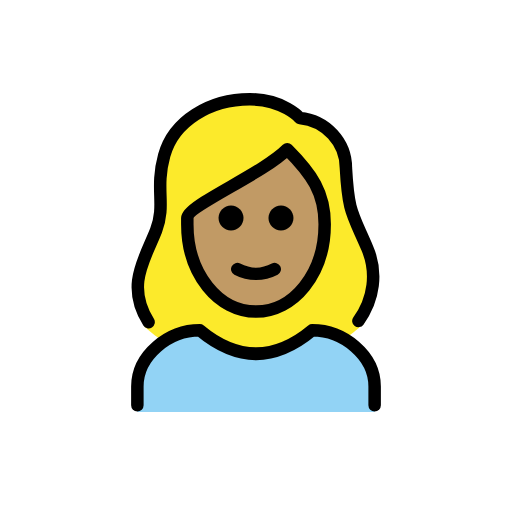
t = 0.00 s
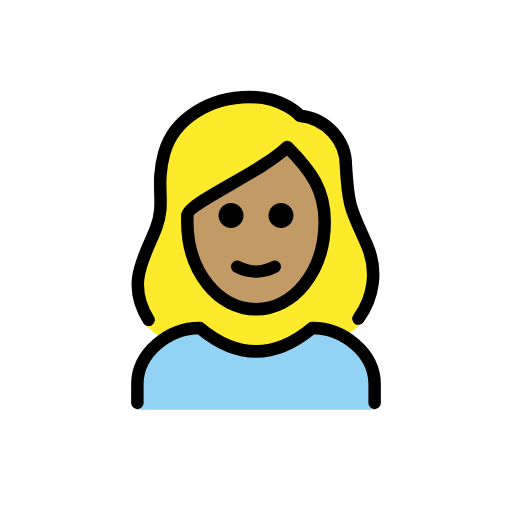
t = 0.48 s
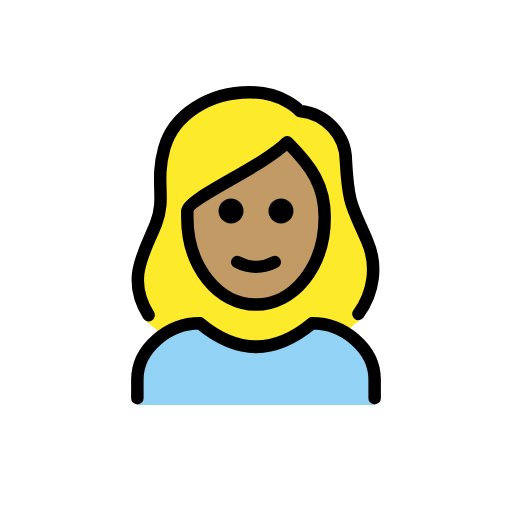
t = 1.43 s
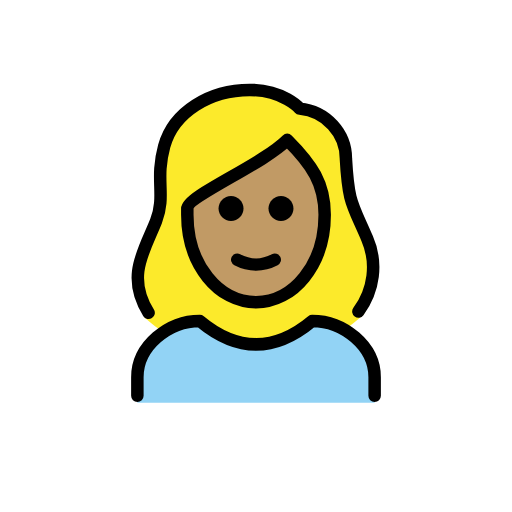
t = 1.90 s
t = 2.38 s: frame unchanged from t = 1.43 s, image omitted
t = 3.33 s: frame unchanged from t = 0.48 s, image omitted

The animated SVG that drew these frames (rendered in a browser with its animation timeline set to each time). Animation: 1 SMIL element (animateTransform=1); one cycle of 3.80 s, repeats indefinitely.

<?xml version='1.0' encoding='utf-8'?>
<svg xmlns="http://www.w3.org/2000/svg" id="emoji" viewBox="-5 -5 82 82" width="200" height="200" role="img">
  <title>OpenMoji: woman: medium skin tone, blond hair</title><g><g id="hair">
    <g id="hair-2">
      <path fill="#FCEA2B" d="M18.1,47.3c1.1,1,2.3,1.9,3.6,2.7c1.6-1.2,3.4-1.9,5.4-2.1c6.2,5,12.5,5,18.7,0c1.5,0.1,3,0.6,4.2,1.5 c1.1-0.7,2-1.5,3-2.3c1.2-0.7,3.1-8.3,0.4-13c-0.4-0.9-0.8-1.7-1.2-2.6c-1.5-3.3-2-4.5-2.3-10.5c0-3.7-3.8-6.8-7.5-7.1 c-0.3,0-0.5-0.1-0.7-0.3c-0.1-0.1-2.4-2.7-7.2-2.7c-6.2,0-11.4,3.4-12.7,8.2c-0.5,2-0.7,4.1-0.6,6.2c0.2,2-0.1,4.1-0.8,6 c-0.2,0.8-0.6,1.5-1.1,2.1C15.5,37.7,18.3,47.6,18.1,47.3z" />
    </g>
  </g>
  <g id="skin">
    <path fill="#c19a65" d="M25,30.9c0,8,5,14,11,14s11-6,11-14c0-5-2-8-6-12c-4,4-16,9-16,11V30.9z" />
  </g>
  <g id="color">
    <path fill="#92D3F5" d="M17,61v-4c0-5,5-9,10-9c6,5,12,5,18,0c5,0,10,4,10,9v4" />
  </g>
  <g id="line">
    <g>
      <path fill="none" stroke="#000000" stroke-linecap="round" stroke-linejoin="round" stroke-width="2" d="M18.8,46.6 c-3.7-5.9-0.6-10.1,1.2-14.7c1.6-4.2-0.2-6.5,1.3-12s7.3-9,13.7-9c5.4,0,8,3,8,3c4.2,0.4,7.4,3.9,7.4,8c0.4,7.2,1,7.2,3.4,12.8 c1.7,3.9,1.1,8.3-1.4,11.7" />
      <path fill="none" stroke="#000000" stroke-linecap="round" stroke-linejoin="round" stroke-width="2" d="M17,59.9v-3c0-5,5-9,10-9 c6,5,12,5,18,0c5,0,10,4,10,9v3" />
      <path d="M42,29.9c0,1.1-0.9,2-2,2s-2-0.9-2-2s0.9-2,2-2S42,28.8,42,29.9" />
      <path d="M34,29.9c0,1.1-0.9,2-2,2c-1.1,0-2-0.9-2-2s0.9-2,2-2C33.1,27.9,34,28.8,34,29.9" />
      <path fill="none" stroke="#000000" stroke-linejoin="round" stroke-width="2" d="M25,30.9c0,8,5,14,11,14s11-6,11-14c0-5-2-8-6-12 c-4,4-16,9-16,11V30.9z" />
      <path fill="none" stroke="#000000" stroke-linecap="round" stroke-linejoin="round" stroke-width="2" d="M33,38.1c1.9,1,4.1,1,6,0" />
    </g>
  </g>
<animateTransform attributeName="transform" type="translate" values="0 0;0 -1.5;0 0" dur="3.8s" repeatCount="indefinite" /></g></svg>
